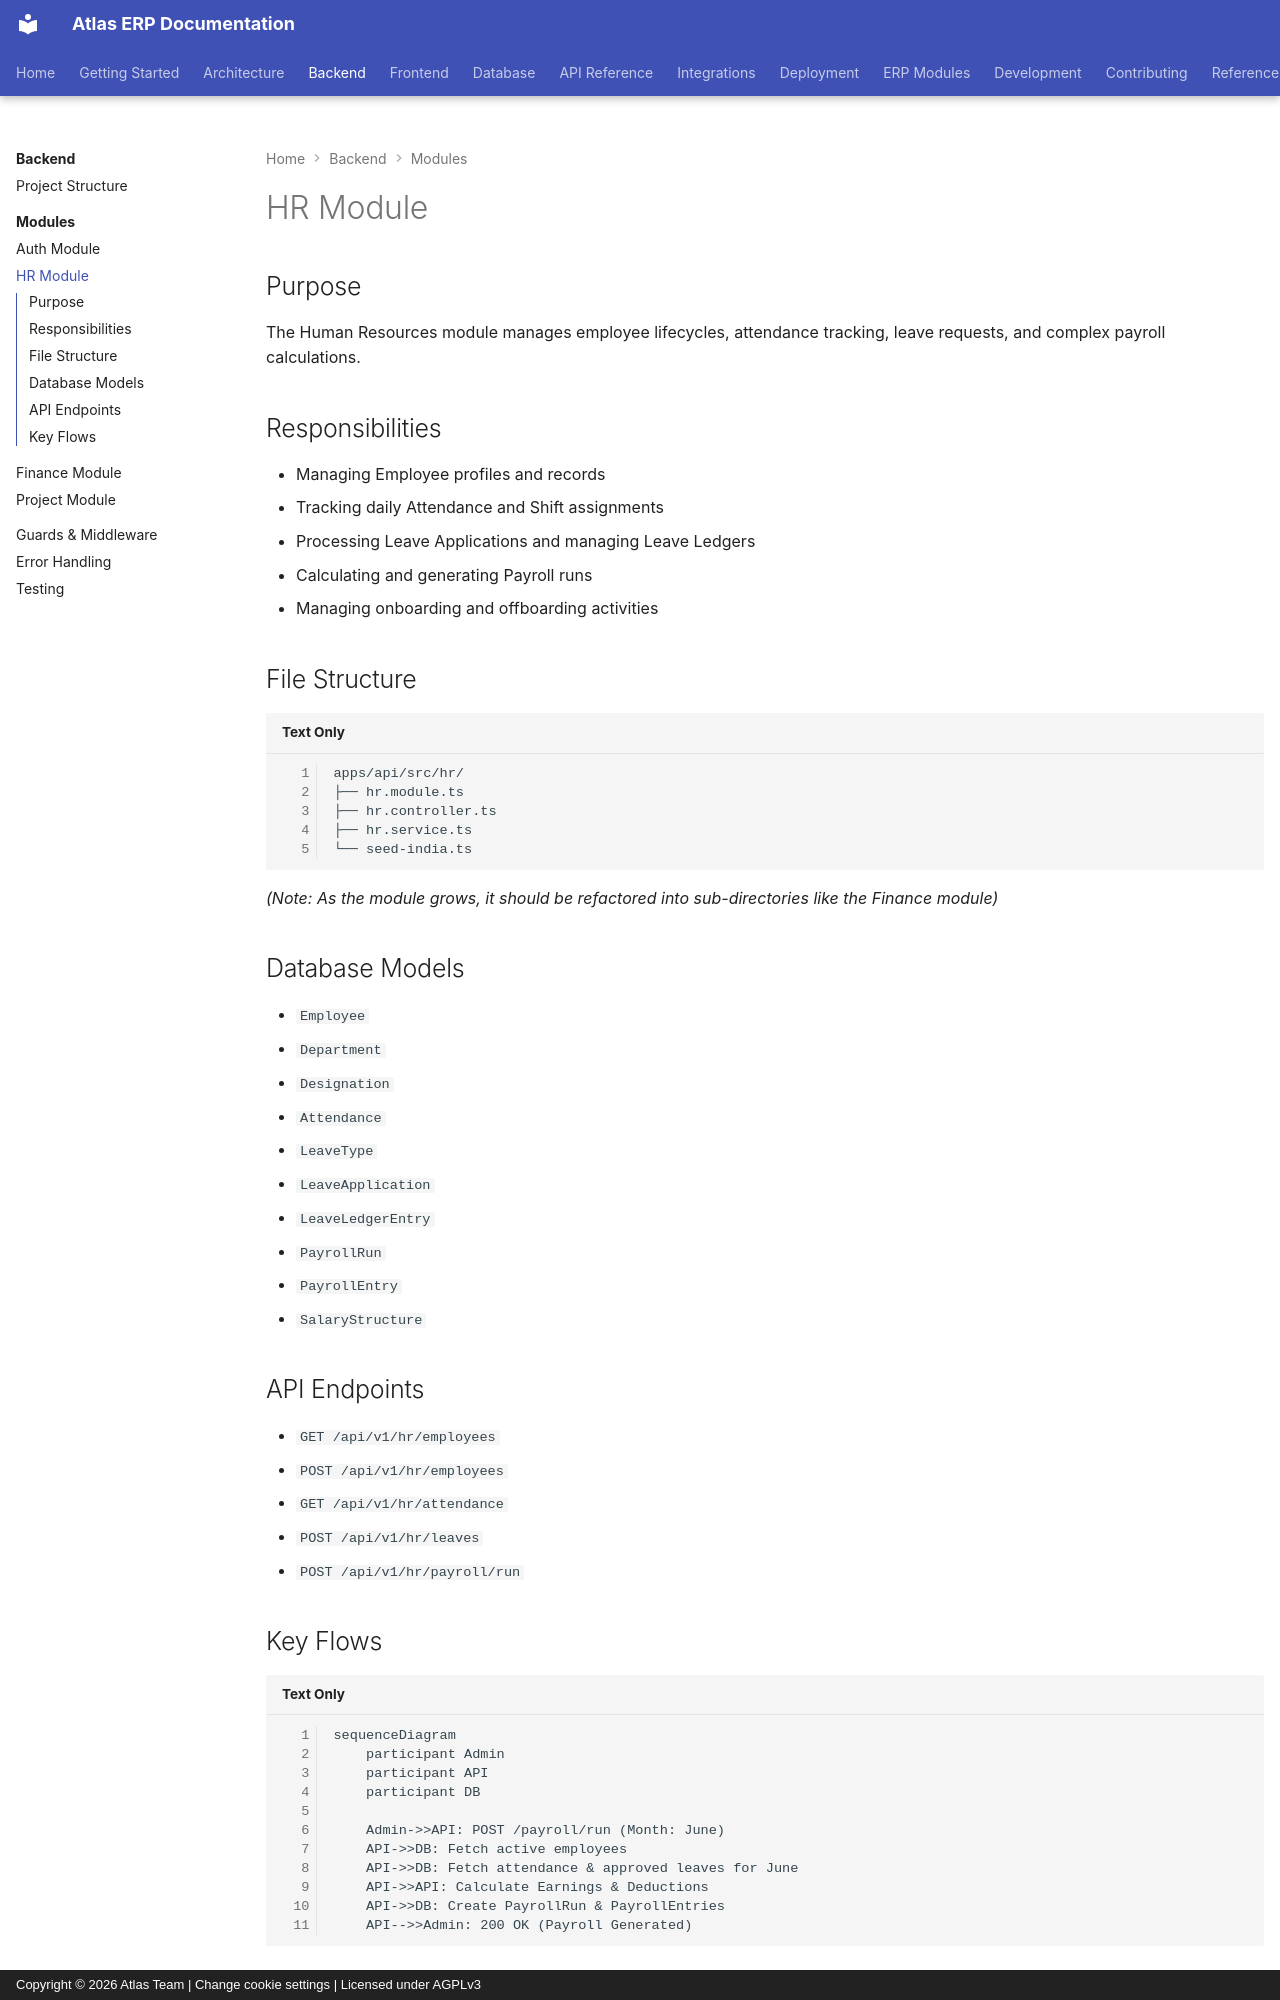

repository: VaibhavDaveDev/Atlas · page: backend/modules/hr/index.html · generator: mkdocs · copyright: Copyright © 2026 Atlas Team | Change cookie settings | Licensed under AGPLv3

# HR Module

## Purpose
The Human Resources module manages employee lifecycles, attendance tracking, leave requests, and complex payroll calculations.

## Responsibilities
- Managing Employee profiles and records
- Tracking daily Attendance and Shift assignments
- Processing Leave Applications and managing Leave Ledgers
- Calculating and generating Payroll runs
- Managing onboarding and offboarding activities

## File Structure
```
apps/api/src/hr/
├── hr.module.ts
├── hr.controller.ts
├── hr.service.ts
└── seed-india.ts
```
*(Note: As the module grows, it should be refactored into sub-directories like the Finance module)*

## Database Models
- `Employee`
- `Department`
- `Designation`
- `Attendance`
- `LeaveType`
- `LeaveApplication`
- `LeaveLedgerEntry`
- `PayrollRun`
- `PayrollEntry`
- `SalaryStructure`

## API Endpoints
- `GET /api/v1/hr/employees`
- `POST /api/v1/hr/employees`
- `GET /api/v1/hr/attendance`
- `POST /api/v1/hr/leaves`
- `POST /api/v1/hr/payroll/run`
